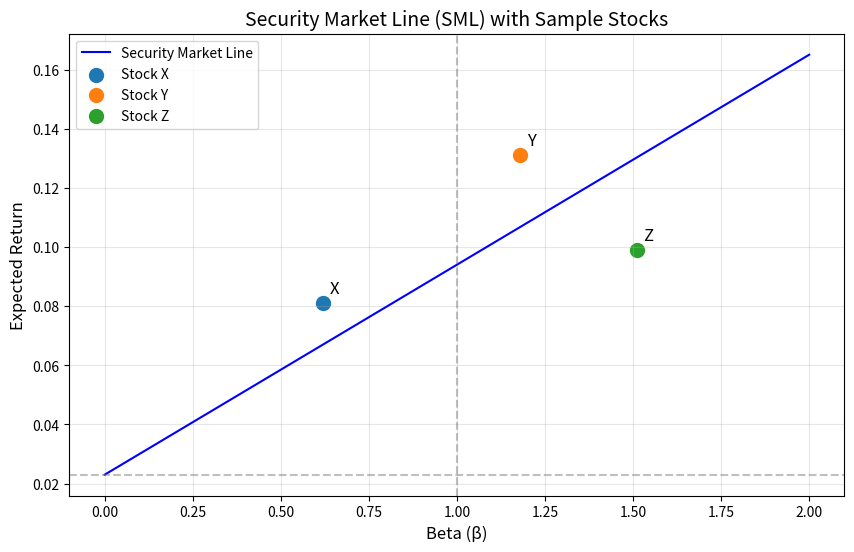

Here is the Python script that generated this plot:
import numpy as np
import matplotlib.pyplot as plt
import os

# 参数设置（可调整）
risk_free_rate = 0.023  # 无风险利率 2.3%
market_return = 0.094   # 市场期望收益 9.4%

# 计算SML斜率
sml_slope = market_return - risk_free_rate

# 计算beta=1.27处的期望收益
beta_127 = 1.27
expected_return_at_beta_127 = risk_free_rate + sml_slope * beta_127

# 生成SML数据点
betas = np.linspace(0, 2, 100)
sml_returns = risk_free_rate + sml_slope * betas

# 三个股票点的数据
stocks = {
    'X': {'beta': 0.62, 'return': 0.081},
    'Y': {'beta': 1.18, 'return': 0.131},
    'Z': {'beta': 1.51, 'return': 0.099}
}

# 创建图形
plt.figure(figsize=(10, 6))
plt.plot(betas, sml_returns, label='Security Market Line', color='blue')

# 标记三个股票点
for stock, data in stocks.items():
    plt.scatter(data['beta'], data['return'], label=f'Stock {stock}', s=100)
    plt.text(data['beta'] + 0.02, data['return'] + 0.002, stock,
             fontsize=12, ha='left', va='bottom')

# 添加图形元素
plt.title('Security Market Line (SML) with Sample Stocks', fontsize=14)
plt.xlabel('Beta (β)', fontsize=12)
plt.ylabel('Expected Return', fontsize=12)
plt.axhline(y=risk_free_rate, color='gray', linestyle='--', alpha=0.5)
plt.axvline(x=1, color='gray', linestyle='--', alpha=0.5)
plt.grid(True, alpha=0.3)
plt.legend()

# 保存图形
figure_path = 'sml_plot.png'
plt.savefig(figure_path, dpi=300, bbox_inches='tight')
plt.close()

# 准备结果字典
result = {
    'sml_slope': sml_slope,
    'er_at_beta_127': expected_return_at_beta_127,
    'figure_path': os.path.abspath(figure_path)
}

# 输出结果（供教师查看）
print("Result dictionary:")
print(result)
